Labelled photos from "dataset", an image-classification folder in JuanFe202122431/Miniproyecto3. The possible labels are: odocoileus hemionus, otospermophilus beecheyi, otospermophilus variegatus, phoca vitulina, sciurus niger, sylvilagus audubonii.

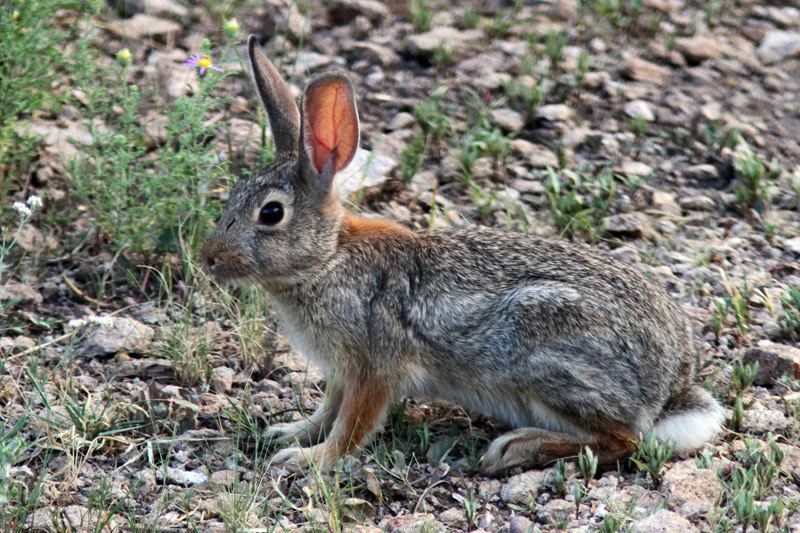
Label: sylvilagus audubonii

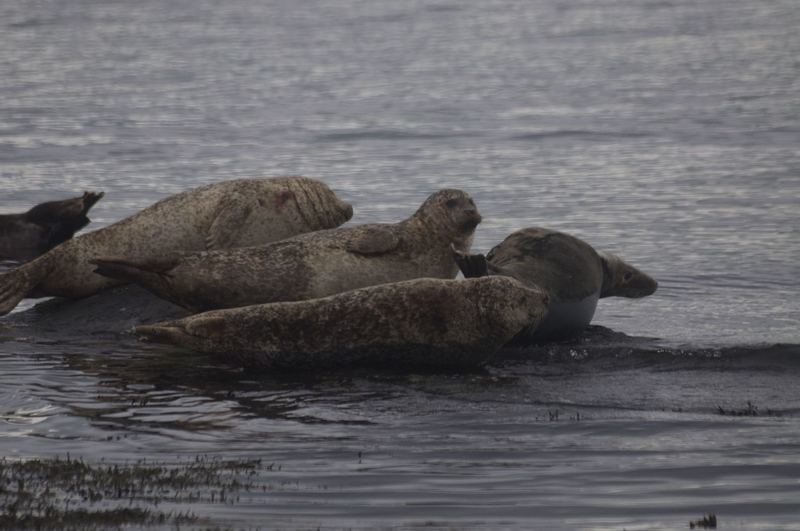
Label: phoca vitulina

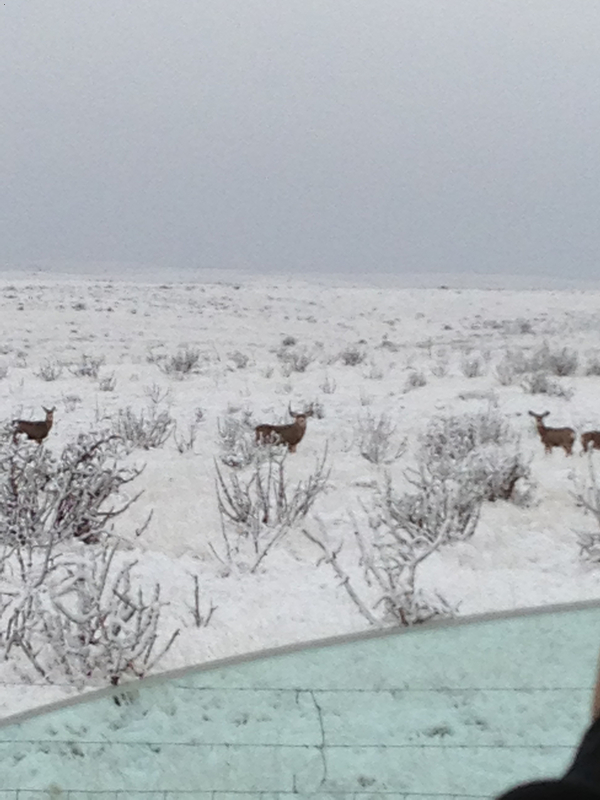
Label: odocoileus hemionus

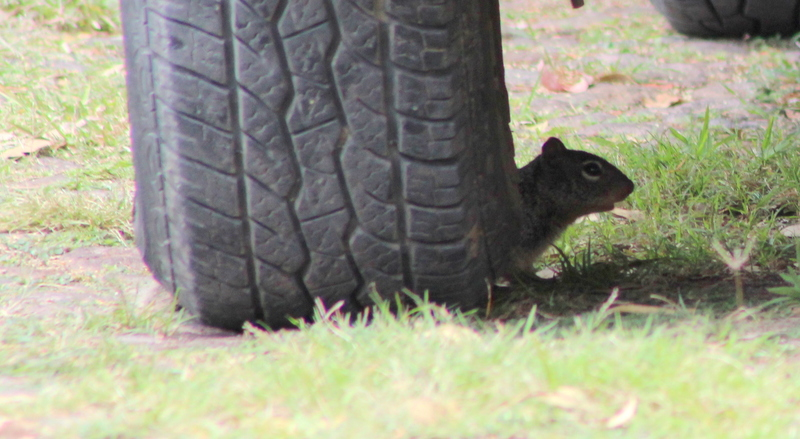
Label: otospermophilus variegatus

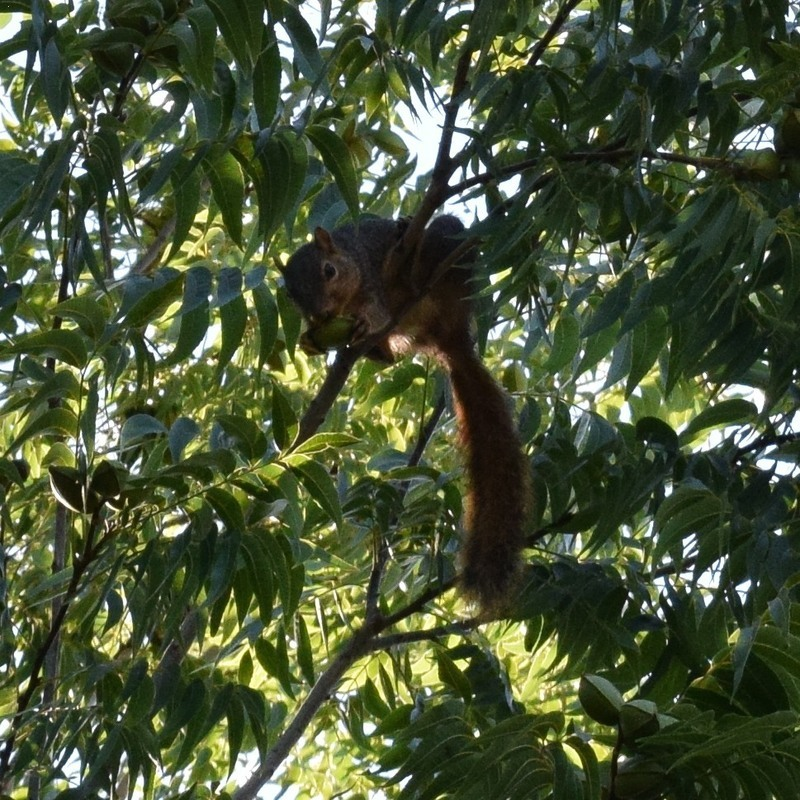
Label: sciurus niger

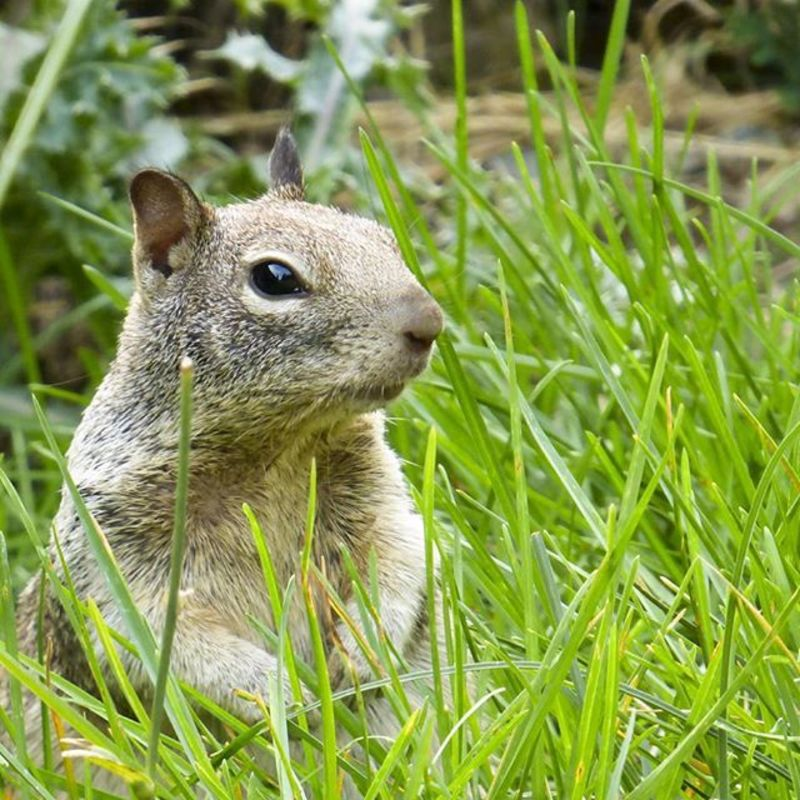
Label: otospermophilus beecheyi
